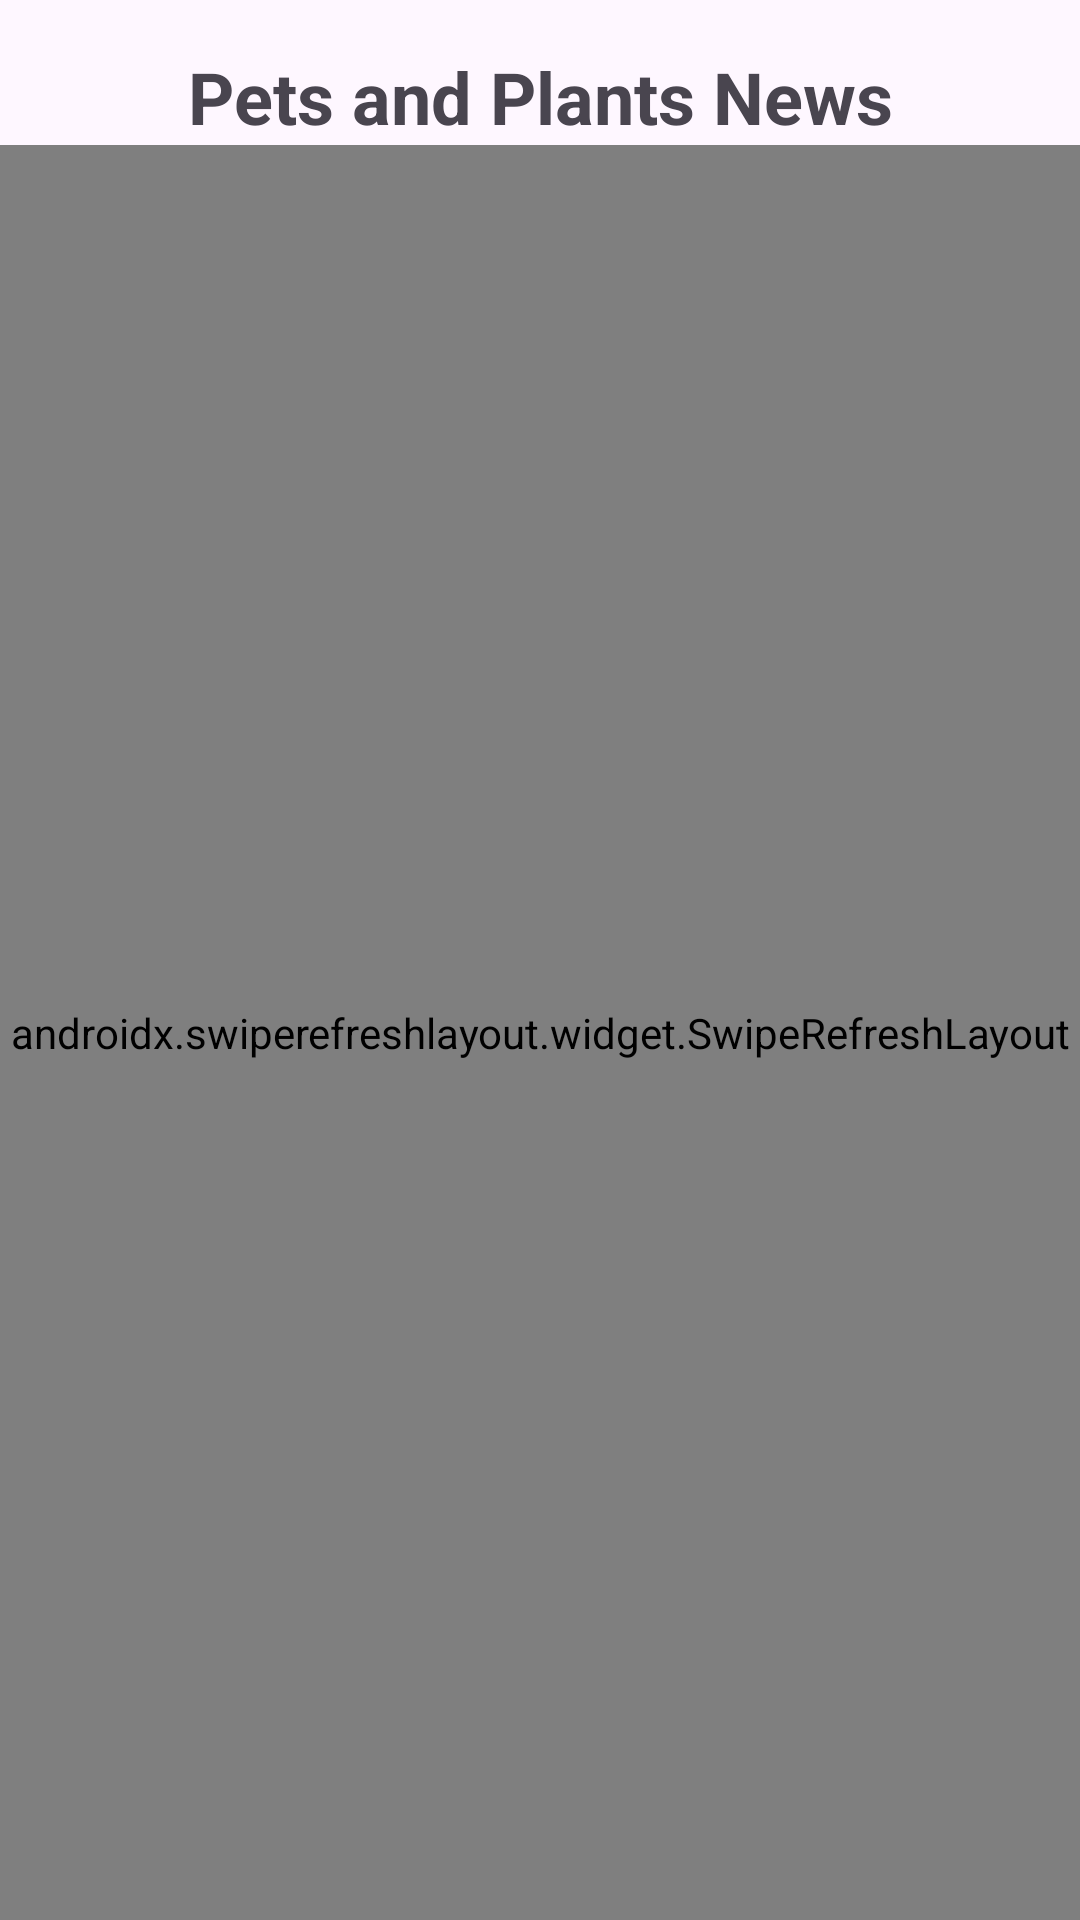

This screen was rendered from an Android layout file. Write that file and the resources it references.
<!-- AndroidManifest.xml: application theme Theme.PetHub -->
<!-- res/layout/activity_pets_news.xml -->
<?xml version="1.0" encoding="utf-8"?>
<androidx.constraintlayout.widget.ConstraintLayout xmlns:android="http://schemas.android.com/apk/res/android"
    android:layout_width="match_parent"
    android:layout_height="match_parent"
    xmlns:app="http://schemas.android.com/apk/res-auto">

    
    <TextView
        android:id="@+id/titleTextView"
        android:layout_width="wrap_content"
        android:layout_height="wrap_content"
        android:text="Pets and Plants News"
        android:textSize="24sp"
        android:textStyle="bold"
        app:layout_constraintTop_toTopOf="parent"
        app:layout_constraintStart_toStartOf="parent"
        app:layout_constraintEnd_toEndOf="parent"
        android:layout_marginTop="16dp"
        android:layout_marginBottom="16dp"/>

    
    <androidx.swiperefreshlayout.widget.SwipeRefreshLayout
        android:id="@+id/swipeRefresh"
        android:layout_width="0dp"
        android:layout_height="0dp"
        app:layout_constraintTop_toBottomOf="@id/titleTextView"
        app:layout_constraintBottom_toBottomOf="parent"
        app:layout_constraintStart_toStartOf="parent"
        app:layout_constraintEnd_toEndOf="parent">

        
        <androidx.recyclerview.widget.RecyclerView
            android:id="@+id/newsRecyclerView"
            android:layout_width="match_parent"
            android:layout_height="match_parent"/>

    </androidx.swiperefreshlayout.widget.SwipeRefreshLayout>

</androidx.constraintlayout.widget.ConstraintLayout>
<!-- resources referenced by this layout -->
<resources>
  <style name="Theme.PetHub" parent="Theme.MaterialComponents.DayNight.NoActionBar">
          <item name="colorPrimary">@color/colorPrimary</item>
          <item name="colorPrimaryDark">@color/colorPrimaryDark</item>
          <item name="android:windowLightStatusBar">true</item>
          <item name="android:textColorPrimary">@color/textColorPrimary</item>
          <item name="android:textColorSecondary">@color/textColorSecondary</item>
          <item name="colorPrimaryVariant">@color/purple_700</item>
          <item name="colorOnPrimary">@color/white</item>
          <item name="colorSecondary">@color/teal_200</item>
          <item name="colorSecondaryVariant">@color/teal_700</item>
          <item name="colorOnSecondary">@color/black</item>
          <item name="colorAccent">@color/teal_200</item>
          <item name="android:statusBarColor">?attr/colorPrimaryVariant</item>
      </style>
  <color name="colorPrimary">#5B37B7</color>
  <color name="colorPrimaryDark">#4A2D93</color>
  <color name="textColorPrimary">@android:color/black</color>
  <color name="textColorSecondary">@android:color/darker_gray</color>
  <color name="purple_700">#FF3700B3</color>
  <color name="white">#FFFFFFFF</color>
  <color name="teal_200">#FF03DAC5</color>
  <color name="teal_700">#FF018786</color>
  <color name="black">#FF000000</color>
</resources>
